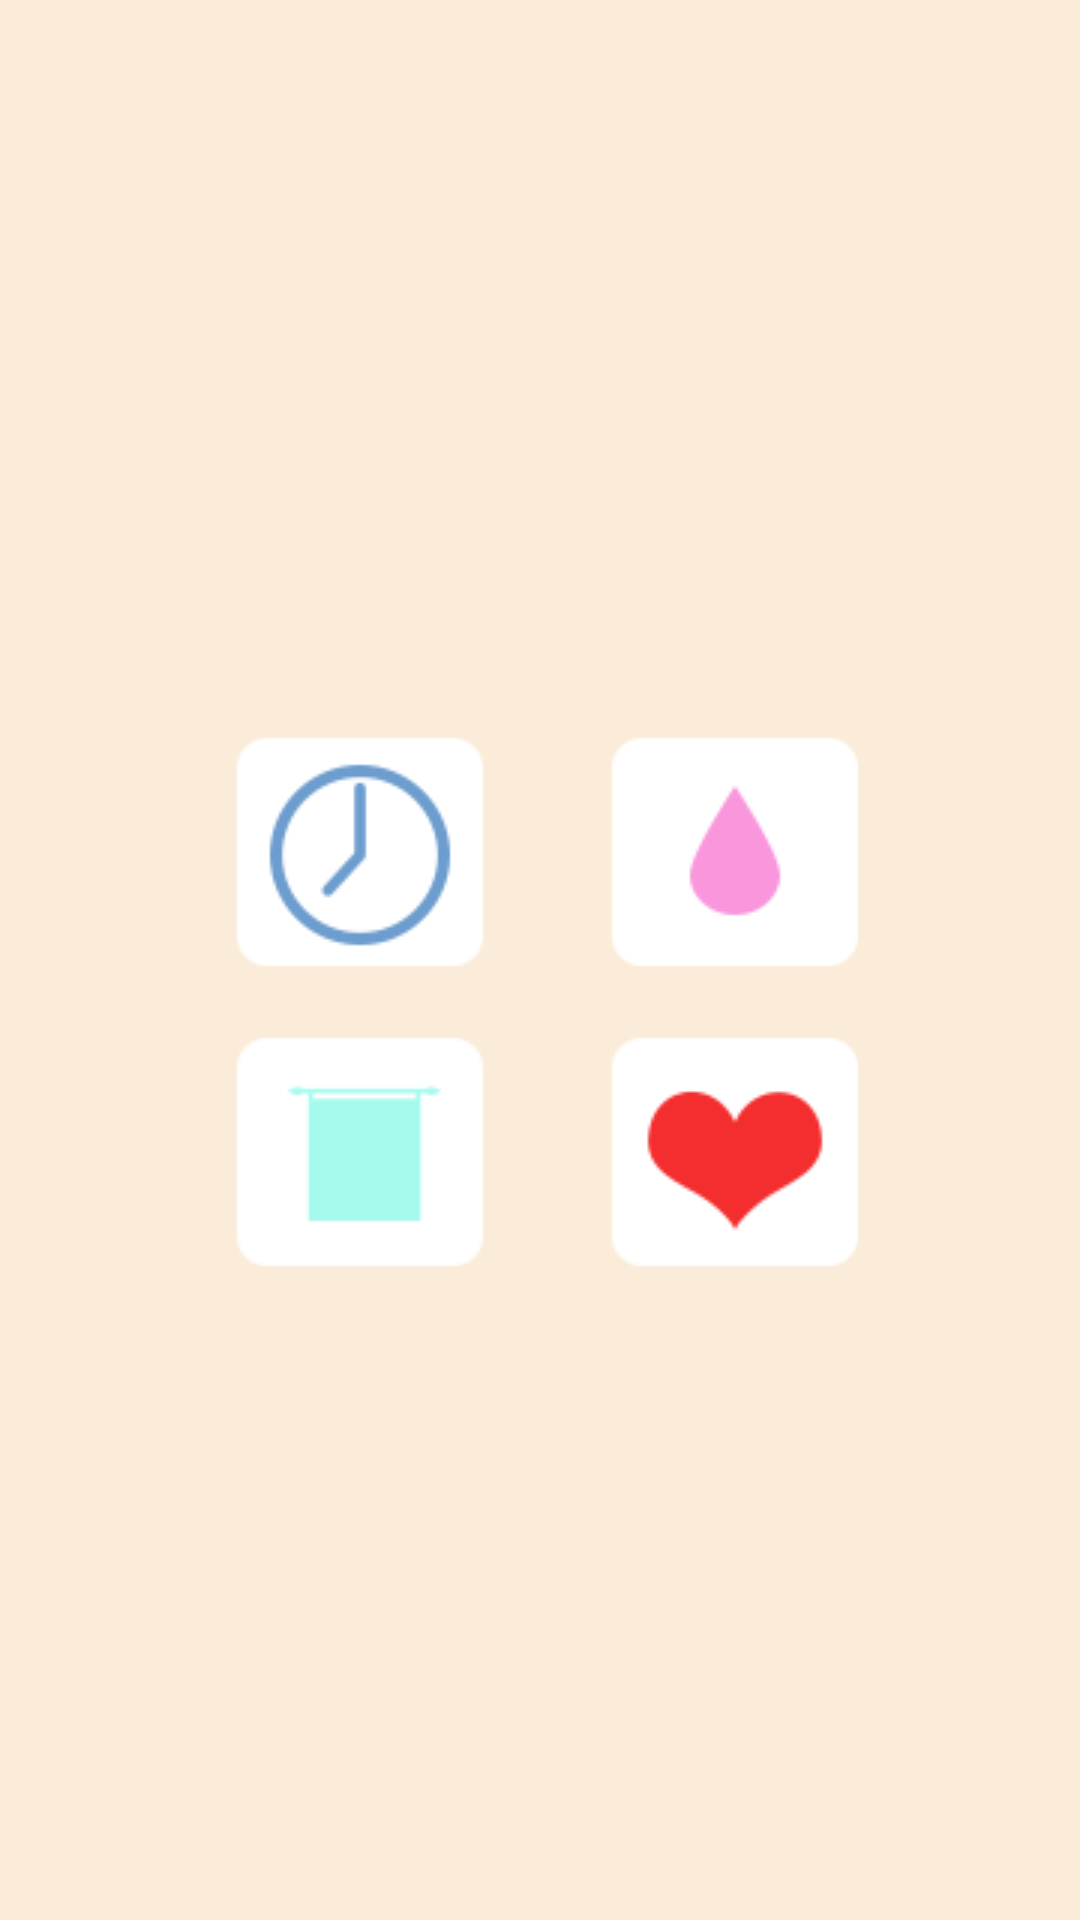

Android layout source for this screen:
<!-- AndroidManifest.xml: application theme AppTheme -->
<!-- res/layout/fg1.xml -->
<?xml version="1.0" encoding="utf-8"?>
<RelativeLayout xmlns:android="http://schemas.android.com/apk/res/android"
    android:layout_width="fill_parent"
    android:layout_height="fill_parent"
    android:orientation="vertical"
    android:background="#FAECD8">

    <android.support.v4.view.ViewPager
        android:id="@+id/viewPager"
        android:layout_width="wrap_content"
        android:layout_height="210dp"
        >
    </android.support.v4.view.ViewPager>

    
        
        
        
        
        
        
        

    <ImageButton

        android:layout_width="90dp"
        android:layout_height="90dp"
        android:id="@+id/imageButton"
        android:background="@drawable/ti_ic"
        android:layout_marginLeft="77dp"
        android:layout_marginStart="74dp"
        android:layout_marginTop="30dp"
        android:layout_below="@+id/viewPager"
        android:layout_alignParentLeft="true"
        android:layout_alignParentStart="true" />
    <ImageButton

        android:layout_width="90dp"
        android:layout_height="90dp"
        android:id="@+id/imageButton1"
        android:background="@drawable/an_ic"
        android:layout_marginLeft="30dp"
        android:layout_marginStart="35dp"
        android:layout_above="@+id/imageButton2"
        android:layout_toRightOf="@+id/imageButton"
        android:layout_toEndOf="@+id/imageButton" />

    <ImageButton
        android:layout_width="90dp"
        android:layout_height="90dp"
        android:id="@+id/imageButton2"
        android:background="@drawable/ye_ic"
        android:layout_marginTop="10dp"
        android:layout_below="@+id/imageButton"
        android:layout_alignLeft="@+id/imageButton"
        android:layout_alignStart="@+id/imageButton" />

    <ImageButton
        android:layout_width="90dp"
        android:layout_height="90dp"
        android:id="@+id/imageButton3"
        android:background="@drawable/xa_ic"
        android:layout_alignTop="@+id/imageButton2"
        android:layout_alignLeft="@+id/imageButton1"
        android:layout_alignStart="@+id/imageButton1" />


</RelativeLayout>
<!-- resources referenced by this layout -->
<resources>
  <!-- drawable an_ic (drawable) -->
  <?xml version="1.0" encoding="UTF-8"?>
  <selector xmlns:android="http://schemas.android.com/apk/res/android">
      <item android:drawable="@drawable/an_ic_normal" android:state_pressed="false"/>
      <item android:drawable="@drawable/an_ic_pressed" android:state_pressed="true"/>
  </selector>
  <!-- drawable tab2: jpg bitmap (drawable, 69501 bytes) -->
  <!-- drawable ti_ic (drawable) -->
  <?xml version="1.0" encoding="UTF-8"?>
  <selector xmlns:android="http://schemas.android.com/apk/res/android">
      <item android:drawable="@drawable/ti_ic_normal" android:state_pressed="false"/>
      <item android:drawable="@drawable/ti_ic_pressed" android:state_pressed="true"/>
  </selector>
  <!-- drawable xa_ic (drawable) -->
  <?xml version="1.0" encoding="UTF-8"?>
  <selector xmlns:android="http://schemas.android.com/apk/res/android">
      <item android:drawable="@drawable/xa_ic_normal" android:state_pressed="false"/>
      <item android:drawable="@drawable/xa_ic_pressed" android:state_pressed="true"/>
  </selector>
  <!-- drawable ye_ic (drawable) -->
  <?xml version="1.0" encoding="UTF-8"?>
  <selector xmlns:android="http://schemas.android.com/apk/res/android">
      <item android:drawable="@drawable/ye_ic_normal" android:state_pressed="false"/>
      <item android:drawable="@drawable/ye_ic_pressed" android:state_pressed="true"/>
  </selector>
  <style name="AppTheme" parent="@style/Theme.AppCompat.Light.NoActionBar">
          
  
      </style>
  <!-- drawable an_ic_normal: png bitmap (drawable-xhdpi, 20111 bytes) -->
  <!-- drawable an_ic_pressed: png bitmap (drawable-xhdpi, 20276 bytes) -->
  <!-- drawable ti_ic_normal: png bitmap (drawable-xhdpi, 20280 bytes) -->
  <!-- drawable ti_ic_pressed: png bitmap (drawable-xhdpi, 20392 bytes) -->
  <!-- drawable xa_ic_normal: png bitmap (drawable-xhdpi, 20664 bytes) -->
  <!-- drawable xa_ic_pressed: png bitmap (drawable-xhdpi, 20980 bytes) -->
  <!-- drawable ye_ic_normal: png bitmap (drawable-xhdpi, 19683 bytes) -->
  <!-- drawable ye_ic_pressed: png bitmap (drawable-xhdpi, 19894 bytes) -->
</resources>
